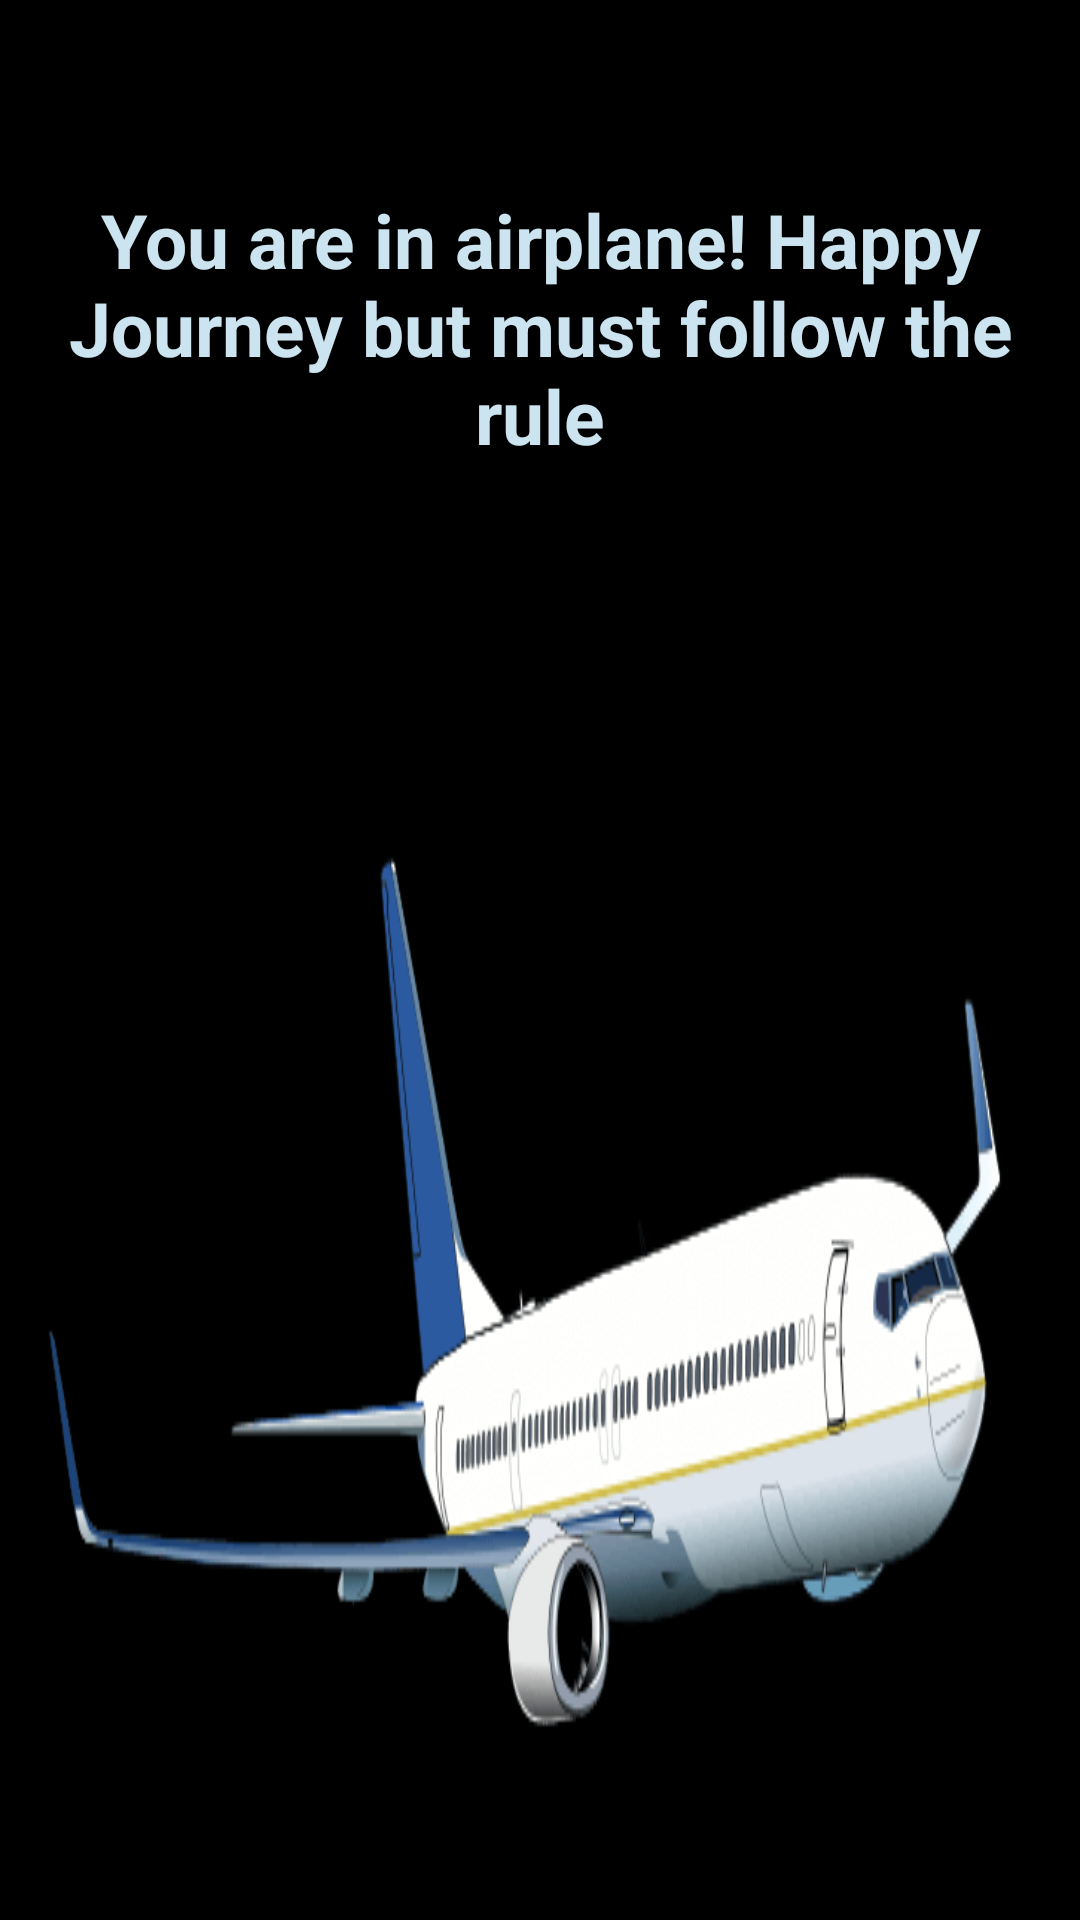

Write the Android layout XML for this screen, with the resource values it uses.
<!-- AndroidManifest.xml: application theme AppTheme1 -->
<!-- res/layout/level13.xml -->
<?xml version="1.0" encoding="utf-8"?>
<LinearLayout xmlns:android="http://schemas.android.com/apk/res/android"
    android:orientation="vertical" android:layout_width="match_parent"
    android:layout_height="match_parent"
    android:background="#000000"
    android:weightSum="2">



    <TextView
        android:layout_width="wrap_content"
        android:layout_height="wrap_content"
        android:text="@string/you_are_in_airplane_happy_journey_but_must_follow_the_rule"
        android:id="@+id/textView10"
        android:textSize="25sp"
        android:textStyle="bold"
        android:layout_gravity="center"
        android:gravity="center"
        android:layout_margin="5dp"
        android:layout_weight="1"
        android:textColor="#cbe4ef"
        android:textAlignment="center"/>

    <ImageView
        android:layout_width="wrap_content"
        android:layout_height="wrap_content"
        android:id="@+id/imageView3"
        android:layout_gravity="center"
        android:background="@drawable/airplane"
        android:layout_weight="1" />


</LinearLayout>
<!-- resources referenced by this layout -->
<resources>
  <!-- drawable airplane: jpg bitmap (drawable, 13533 bytes) -->
  <string name="you_are_in_airplane_happy_journey_but_must_follow_the_rule">You are in airplane! <b>Happy Journey</b> but must follow the rule</string>
  <style name="AppTheme1" parent="Theme.AppCompat.Light.DarkActionBar">
          
          <item name="colorPrimary">@color/colorPrimary</item>
          <item name="colorPrimaryDark">@color/colorPrimaryDark</item>
          <item name="colorAccent">@color/colorAccent</item>
      </style>
  <color name="colorPrimary">#b15f5f</color>
  <color name="colorPrimaryDark">#111156</color>
  <color name="colorAccent">#FF4081</color>
</resources>
